The GitHub repository 123675/data contains a labelled image folder "aurora_train" with 5 categories: drapery aurora, hotspot aurora, multiple arcs aurora, radial aurora, single arc aurora. Examples follow, each with its label.

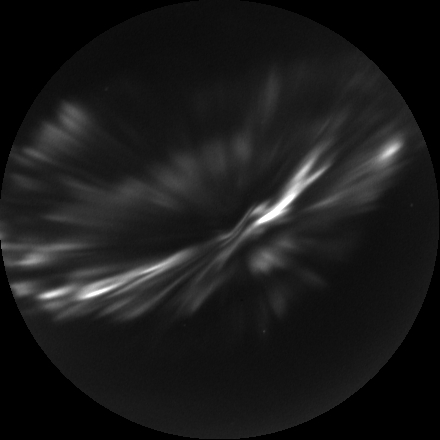
Label: hotspot aurora

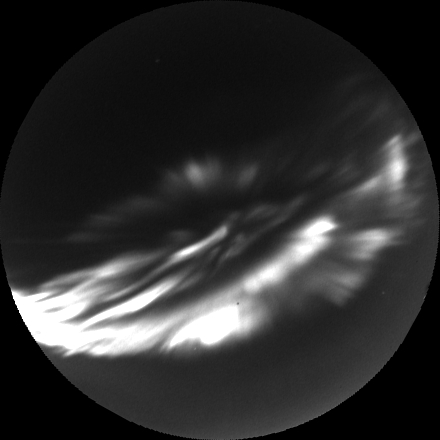
Label: hotspot aurora

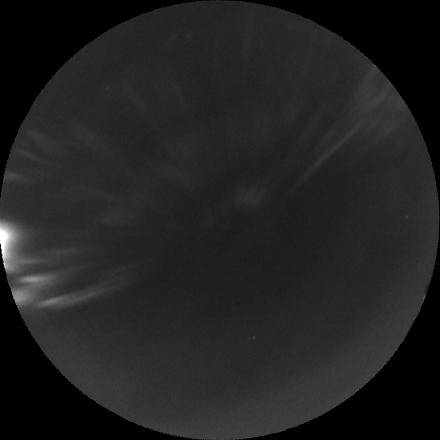
Label: drapery aurora

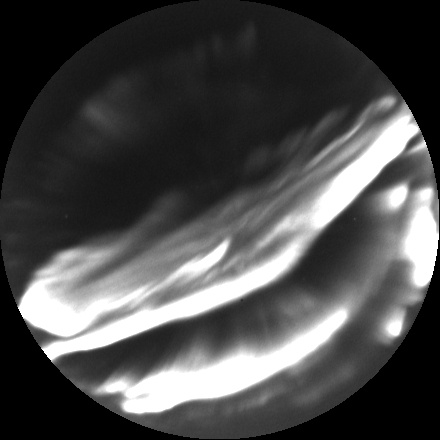
Label: multiple arcs aurora

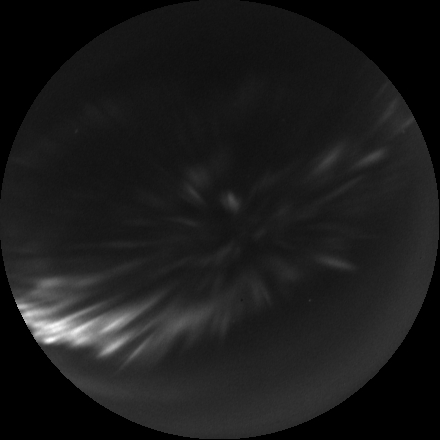
Label: radial aurora

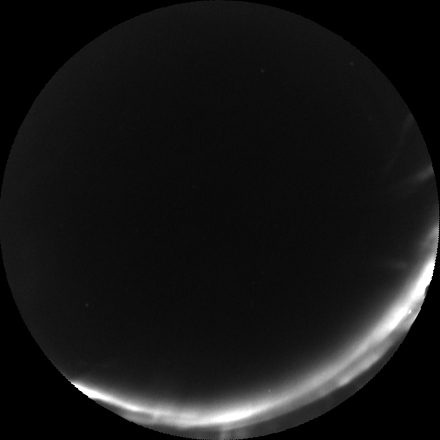
Label: single arc aurora
